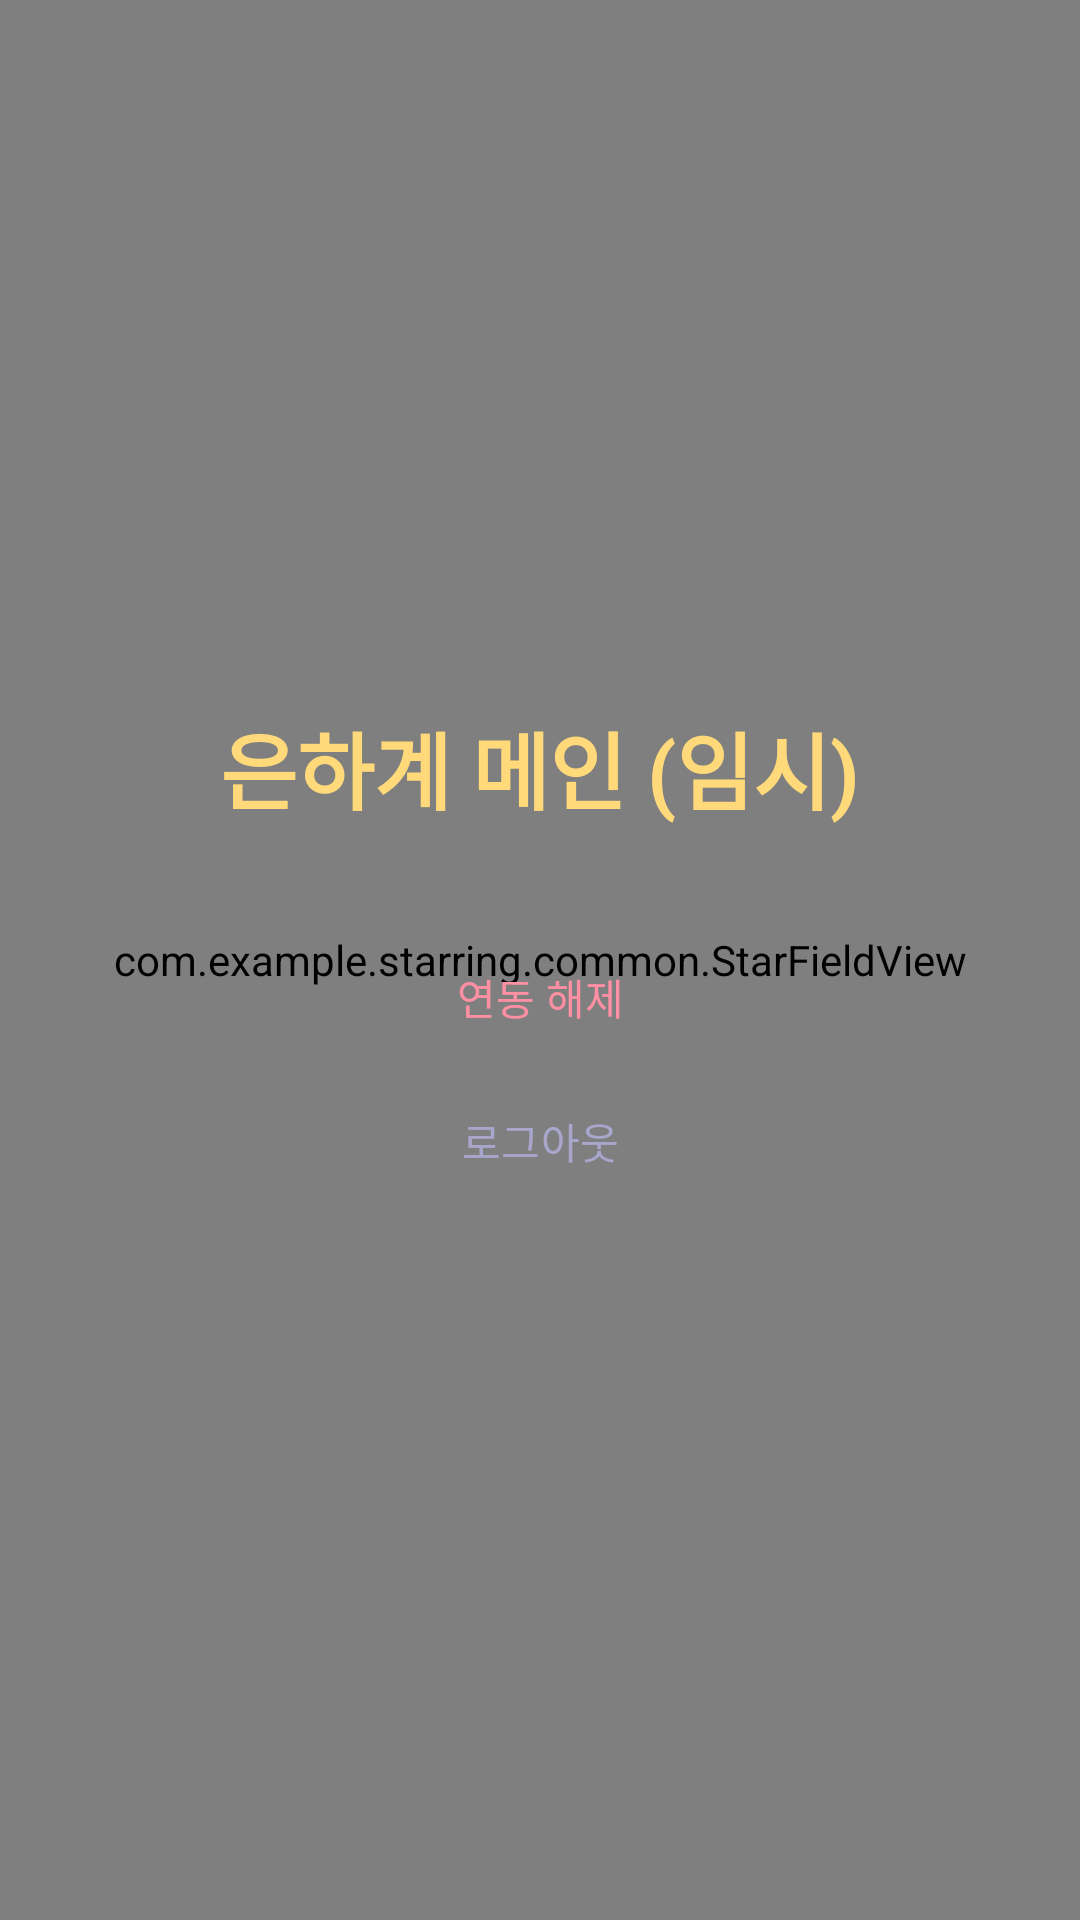

Android layout source for this screen:
<!-- AndroidManifest.xml: application theme Theme.StarRing -->
<!-- res/layout/activity_galaxy_placeholder.xml -->
<?xml version="1.0" encoding="utf-8"?>
<FrameLayout xmlns:android="http://schemas.android.com/apk/res/android"
    android:layout_width="match_parent"
    android:layout_height="match_parent">

    <com.example.starring.common.StarFieldView
        android:layout_width="match_parent"
        android:layout_height="match_parent" />

    <LinearLayout
        android:id="@+id/content"
        android:layout_width="match_parent"
        android:layout_height="match_parent"
        android:gravity="center"
        android:orientation="vertical"
        android:padding="28dp">

        <TextView
            android:id="@+id/textGalaxyName"
            android:layout_width="wrap_content"
            android:layout_height="wrap_content"
            android:text="@string/galaxy_placeholder_title"
            android:textColor="@color/star_gold"
            android:textSize="28sp"
            android:textStyle="bold" />

        <com.google.android.material.button.MaterialButton
            android:id="@+id/btnUnlink"
            style="@style/Widget.Material3.Button.TextButton"
            android:layout_width="wrap_content"
            android:layout_height="wrap_content"
            android:layout_marginTop="32dp"
            android:text="@string/action_unlink"
            android:textColor="@color/error_soft" />

        <com.google.android.material.button.MaterialButton
            android:id="@+id/btnLogout"
            style="@style/Widget.Material3.Button.TextButton"
            android:layout_width="wrap_content"
            android:layout_height="wrap_content"
            android:text="@string/action_logout"
            android:textColor="@color/text_secondary" />
    </LinearLayout>
</FrameLayout>
<!-- resources referenced by this layout -->
<resources>
  <color name="error_soft">#FFFF8FA3</color>
  <color name="star_gold">#FFFFD97A</color>
  <color name="text_secondary">#FFA9A6CC</color>
  <string name="action_logout">로그아웃</string>
  <string name="action_unlink">연동 해제</string>
  <string name="galaxy_placeholder_title">은하계 메인 (임시)</string>
  <style name="Theme.StarRing" parent="Base.Theme.StarRing" />
  <style name="Base.Theme.StarRing" parent="Theme.Material3.DayNight.NoActionBar">
          
          
      </style>
</resources>
